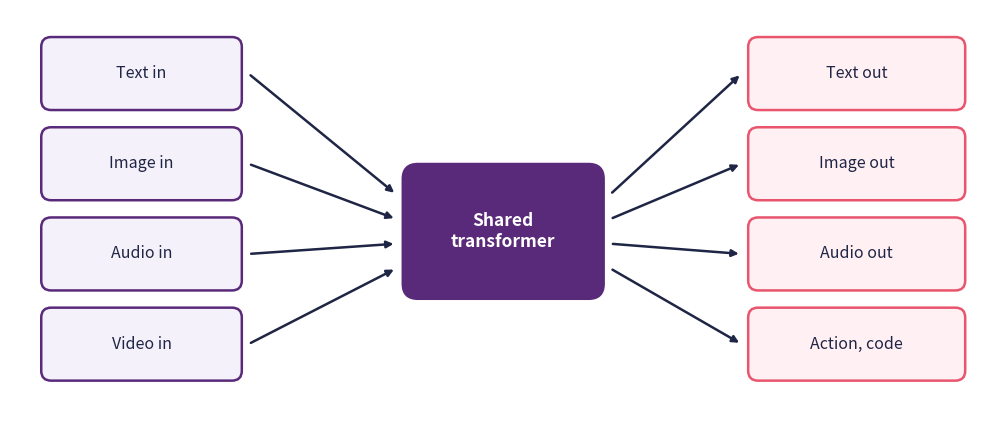
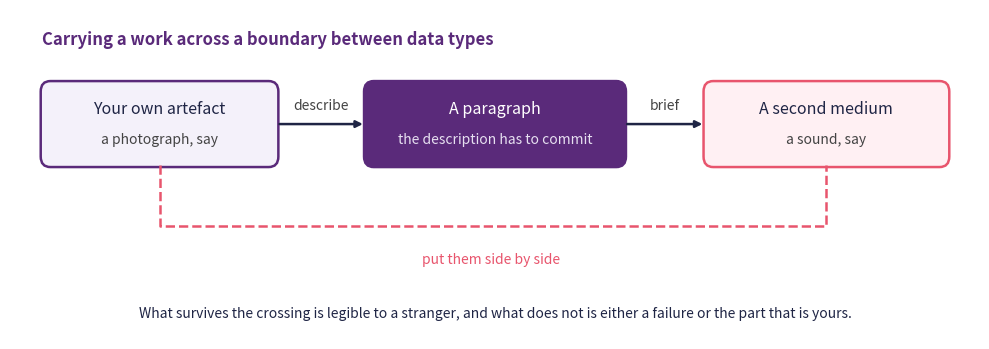

Write Python code to recreate these figures, in order.
import matplotlib.pyplot as plt
from matplotlib.patches import FancyBboxPatch

navy, purple, rose = "#1f2545", "#5a2a7a", "#e8556d"
ins = ["Text in", "Image in", "Audio in", "Video in"]
outs = ["Text out", "Image out", "Audio out", "Action, code"]

fig, ax = plt.subplots(figsize=(10, 4.4))
for i, (name, out) in enumerate(zip(ins, outs)):
    y = 4.4 - i * 1.1
    ax.add_patch(FancyBboxPatch((0.4, y), 2.4, 0.85,
                                boxstyle="round,pad=0.02,rounding_size=0.12",
                                facecolor="#f4f1fa", edgecolor=purple, linewidth=1.8))
    ax.text(1.6, y + 0.425, name, ha="center", va="center", fontsize=11.5, color=navy)
    ax.annotate("", xy=(4.7, 3.35 - i * 0.3), xytext=(2.9, y + 0.425),
                arrowprops=dict(arrowstyle="-|>", color=navy, lw=1.8))

    ax.add_patch(FancyBboxPatch((9.0, y), 2.6, 0.85,
                                boxstyle="round,pad=0.02,rounding_size=0.12",
                                facecolor="#fff0f3", edgecolor=rose, linewidth=1.8))
    ax.text(10.3, y + 0.425, out, ha="center", va="center", fontsize=11.5, color=navy)
    ax.annotate("", xy=(8.9, y + 0.425), xytext=(7.3, 3.35 - i * 0.3),
                arrowprops=dict(arrowstyle="-|>", color=navy, lw=1.8))

ax.add_patch(FancyBboxPatch((4.8, 2.1), 2.4, 1.6,
                            boxstyle="round,pad=0.02,rounding_size=0.18",
                            facecolor=purple, edgecolor=purple, linewidth=2))
ax.text(6.0, 2.9, "Shared\ntransformer", ha="center", va="center",
        fontsize=12.5, fontweight="bold", color="white")

ax.set_xlim(0, 11.8)
ax.set_ylim(0.6, 5.6)
ax.axis("off")
plt.tight_layout()
plt.show()

import matplotlib.pyplot as plt
from matplotlib.patches import FancyBboxPatch

navy, purple, rose = "#1f2545", "#5a2a7a", "#e8556d"

fig, ax = plt.subplots(figsize=(10, 3.6))
ax.text(0.4, 3.6, "Carrying a work across a boundary between data types",
        fontsize=12, fontweight="bold", color=purple)


def box(x, w, title, gloss, face, edge, colour):
    ax.add_patch(FancyBboxPatch((x, 2.2), w, 0.95,
                                boxstyle="round,pad=0.02,rounding_size=0.12",
                                facecolor=face, edgecolor=edge, linewidth=1.8))
    ax.text(x + w / 2, 2.85, title, ha="center", va="center", fontsize=11.5, color=colour)
    ax.text(x + w / 2, 2.5, gloss, ha="center", va="center", fontsize=10,
            color="#e6dff0" if colour == "white" else "#444444")


box(0.4, 2.9, "Your own artefact", "a photograph, say", "#f4f1fa", purple, navy)
box(4.4, 3.2, "A paragraph", "the description has to commit", purple, purple, "white")
box(8.6, 3.0, "A second medium", "a sound, say", "#fff0f3", rose, navy)

for x1, x2, name in [(3.3, 4.4, "describe"), (7.6, 8.6, "brief")]:
    ax.annotate("", xy=(x2, 2.675), xytext=(x1, 2.675),
                arrowprops=dict(arrowstyle="-|>", color=navy, lw=1.8))
    ax.text((x1 + x2) / 2, 2.85, name, ha="center", fontsize=10, color="#444444")

ax.plot([1.85, 1.85, 10.1, 10.1], [2.2, 1.5, 1.5, 2.2], color=rose, lw=1.8, ls="--")
ax.text(5.95, 1.2, "put them side by side", ha="center", va="top",
        fontsize=10, color=rose)
ax.text(6.0, 0.45, "What survives the crossing is legible to a stranger, and what does "
        "not is either a failure or the part that is yours.",
        ha="center", fontsize=10, color=navy)

ax.set_xlim(0, 12)
ax.set_ylim(0.2, 4.0)
ax.axis("off")
plt.tight_layout()
plt.show()
